Run: headless pygame with SDL's dummy video driver; simulated clock (each Clock.tick advances the game by its frame time, no real sleeping); random seed 0; keys injected as events and as key.get_pressed() state; no mouse input; restart key RETURN tapped at the start of phases 3 and 4.
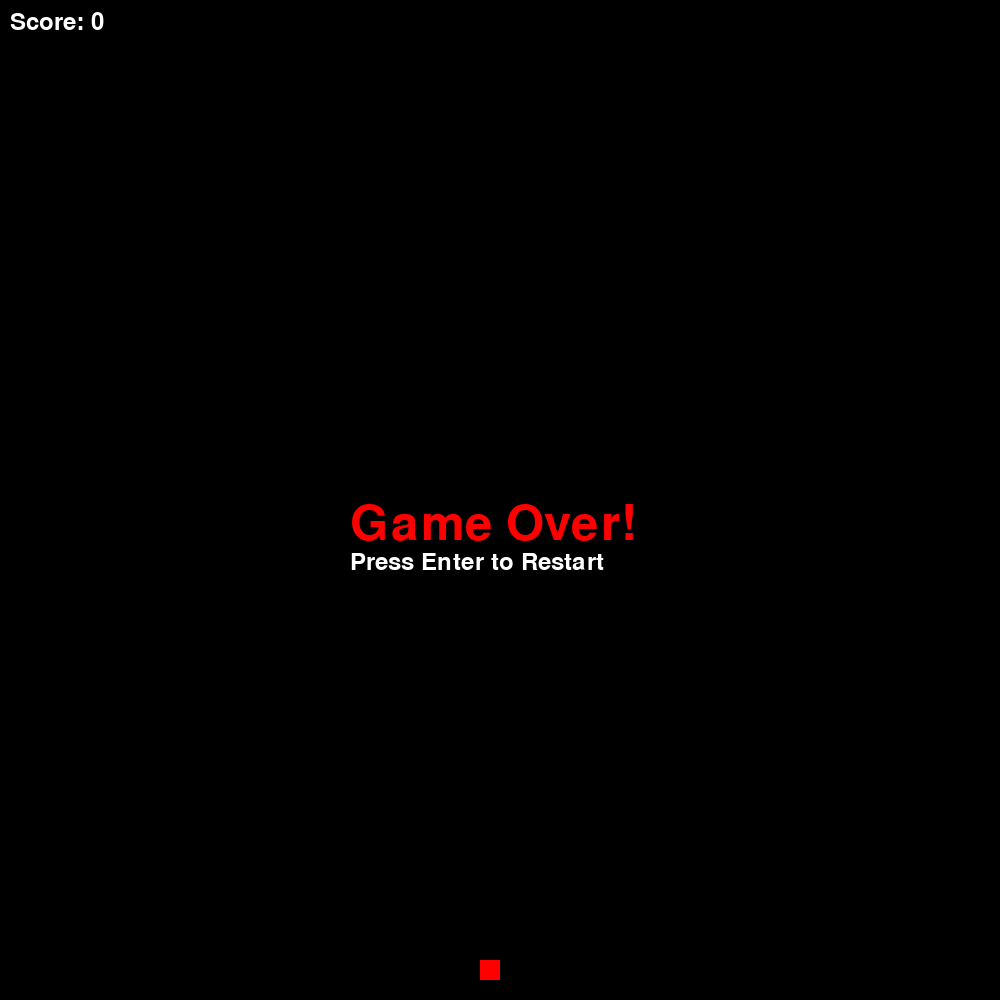
Frame 1 of 4 · flips 1–60 · no input
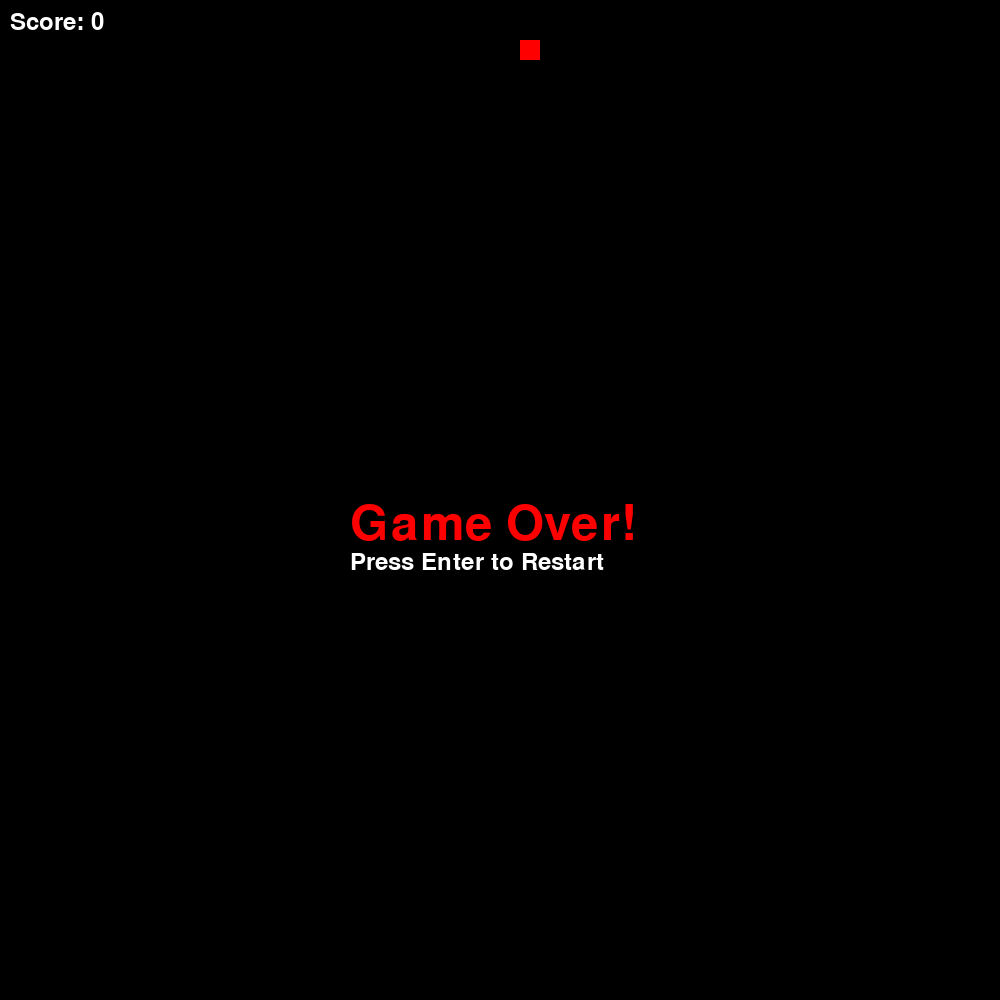
Frame 2 of 4 · flips 61–180 · tapped SPACE, RETURN · held RIGHT (→), D
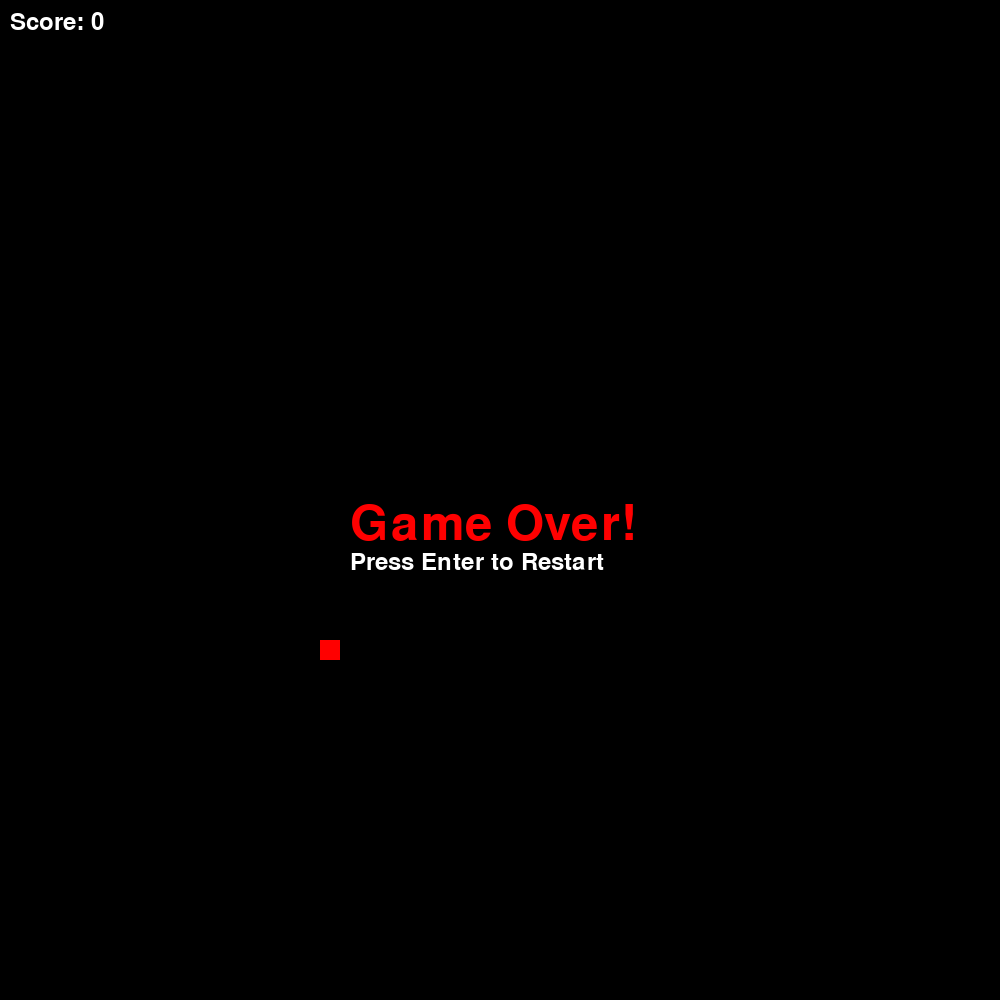
Frame 3 of 4 · flips 181–300 · tapped RETURN · held DOWN (↓), S
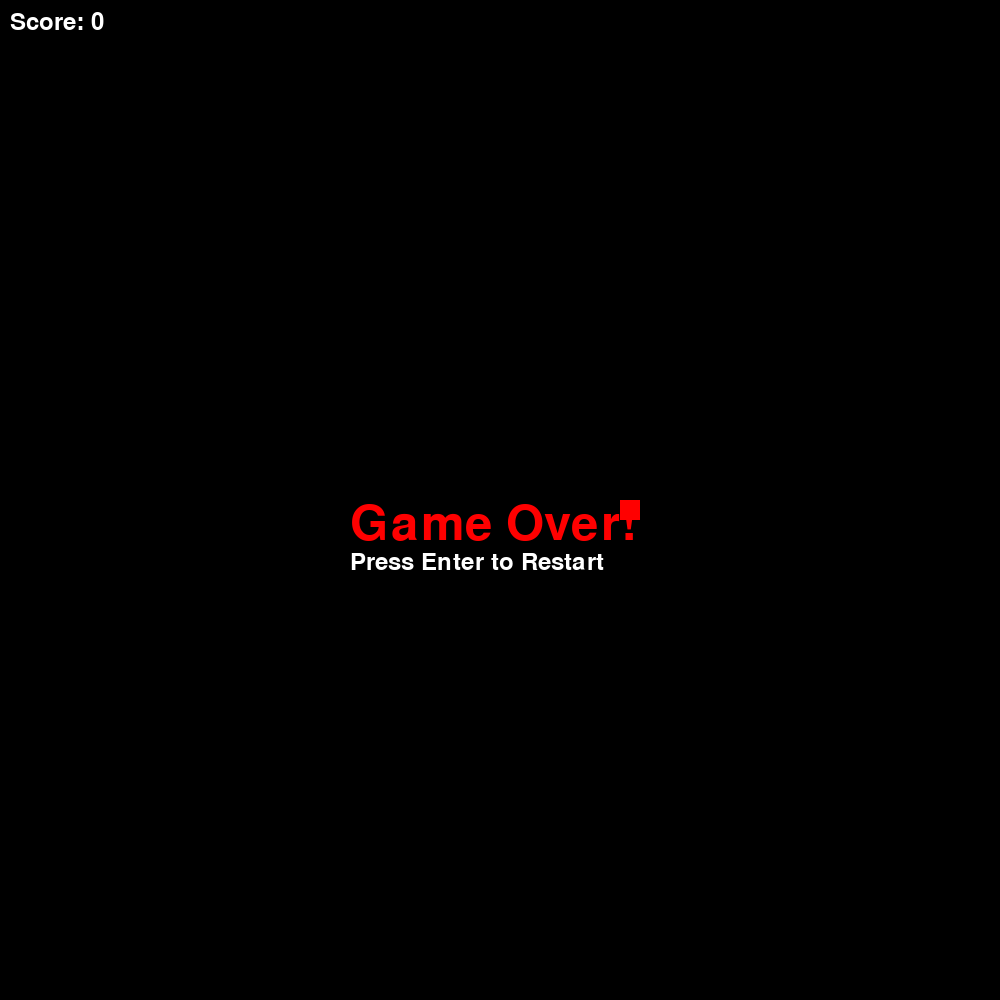
Frame 4 of 4 · flips 301–420 · tapped RETURN · held LEFT (←), A, UP (↑), W

The pygame program that drew these frames:



import pygame
import sys
import random

# Define constants for the game
SCREEN_WIDTH = 1000
SCREEN_HEIGHT = 1000
# Define the size of each grid unit / snake's body segment
# every time the snake moves, it should move by this amount
GRID_SIZE = 20


class Snake(pygame.sprite.Sprite):
    def __init__(self):
        """
        Initialize the snake's body, direction, and image.
        self.body should be a list of tuples representing the snake's body segments (top-left coordinates)
        self.direction should be one of {"UP", "DOWN", "LEFT", "RIGHT"}
        self.length should be an integer representing the length of the snake
        self.rect should be a pygame.Rect object with the head position of the snake
        """
        super().__init__()
        self.body = [(500, 500)]
        self.direction = "UP"

    def move(self):
        """
        Move the snake in the current direction by one grid unit.
        """
        head_x, head_y = self.body[0]
        if self.direction == "UP":
            new_head = (head_x, head_y - GRID_SIZE)
        elif self.direction == "DOWN":
            new_head = (head_x, head_y + GRID_SIZE)
        elif self.direction == "LEFT":
            new_head = (head_x - GRID_SIZE, head_y)
        elif self.direction == "RIGHT":
            new_head = (head_x + GRID_SIZE, head_y)
        self.body = [new_head] + self.body[:-1]

class Food(pygame.sprite.Sprite):
    def __init__(self):
        """
        Initialize the food's position and image.
        self.x and self.y should be the top-left coordinate of the food
        self.rect should be a pygame.Rect object with the initial position of the food
        """
        super().__init__()
        self.x = 0
        self.y = 0
        self.randomize_position()

    def randomize_position(self):
        """
        Update the food's position to a random location on the grid.
        """
        self.x = random.randrange(0, SCREEN_WIDTH, GRID_SIZE)
        self.y = random.randrange(0, SCREEN_HEIGHT, GRID_SIZE)
        self.rect = pygame.Rect(self.x, self.y, GRID_SIZE, GRID_SIZE)


class Game:
    """
    The main class for the Snake game.
    """
    def __init__(self):
        """
        Initialize the game and its components.
        """
        self.screen = pygame.display.set_mode((SCREEN_WIDTH, SCREEN_HEIGHT))
        self.clock = pygame.time.Clock()
        self.reset_game()

    def reset_game(self):
        """
        Reset the game to its initial state.
        self.game_over is a boolean representing whether the game is over
        self.score is an integer representing the player's current score
        self.snake is a Snake object representing the snake character
        self.food is a Food object representing the active food item (randomize the food location)
        """
        self.game_over = False
        self.score = 0
        self.snake = Snake()
        self.food = Food()

    def check_collision(self):
        """
        Check for collisions between the snake and the food or boundaries.
        """
        if self.snake.body[0] == (self.food.x, self.food.y):
            self.snake.body.append(self.snake.body[-1])
            self.food.randomize_position()
            self.score += 1

        if (
            self.snake.body[0][0] < 0
            or self.snake.body[0][0] >= SCREEN_WIDTH
            or self.snake.body[0][1] < 0
            or self.snake.body[0][1] >= SCREEN_HEIGHT
            or self.snake.body[0] in self.snake.body[1:]
        ):
            self.game_over = True

    def handle_input(self, event):
        """
        Handle user input to change the snake's direction.
        """
        if event.type == pygame.KEYDOWN:
            if event.key == pygame.K_UP and self.snake.direction != "DOWN":
                self.snake.direction = "UP"
            elif event.key == pygame.K_DOWN and self.snake.direction != "UP":
                self.snake.direction = "DOWN"
            elif event.key == pygame.K_LEFT and self.snake.direction != "RIGHT":
                self.snake.direction = "LEFT"
            elif event.key == pygame.K_RIGHT and self.snake.direction != "LEFT":
                self.snake.direction = "RIGHT"

    def draw_text(self, text, size, color, x, y):
        """
        Helper method to draw text on the screen.
        """
        font = pygame.font.Font(None, size)
        text_surface = font.render(text, True, color)
        self.screen.blit(text_surface, (x, y))

    def run(self, event):
        """
        Main game loop handling events, updates, and rendering.
        Returns False when the game should exit.
        """
        for event in pygame.event.get():
            if event.type == pygame.QUIT:
                return False

            if self.game_over and event.type == pygame.KEYDOWN:
                if event.key == pygame.K_RETURN:
                    self.reset_game()
                    self.game_over = False

            if not self.game_over:
                self.handle_input(event)

        if not self.game_over:
            self.snake.move()
            self.check_collision()

        self.screen.fill((0, 0, 0))

        for segment in self.snake.body:
            pygame.draw.rect(self.screen, (255, 255, 255), pygame.Rect(segment[0], segment[1], GRID_SIZE, GRID_SIZE))

        pygame.draw.rect(self.screen, (255, 0, 0), pygame.Rect(self.food.x, self.food.y, GRID_SIZE, GRID_SIZE))

        self.draw_text(f"Score: {self.score}", 36, (255, 255, 255), 10, 10)

        if self.game_over:
            self.draw_text("Game Over!", 72, (255, 0, 0), SCREEN_WIDTH // 2 - 150, SCREEN_HEIGHT // 2)
            self.draw_text("Press Enter to Restart", 36, (255, 255, 255), SCREEN_WIDTH // 2 - 150, SCREEN_HEIGHT // 2 + 50)

        pygame.display.flip()
        self.clock.tick(10)

        return True


if __name__ == "__main__":
    game = Game()
    pygame.init()
    running = True
    while running:
        running = game.run(pygame.event.poll())
    pygame.quit()
